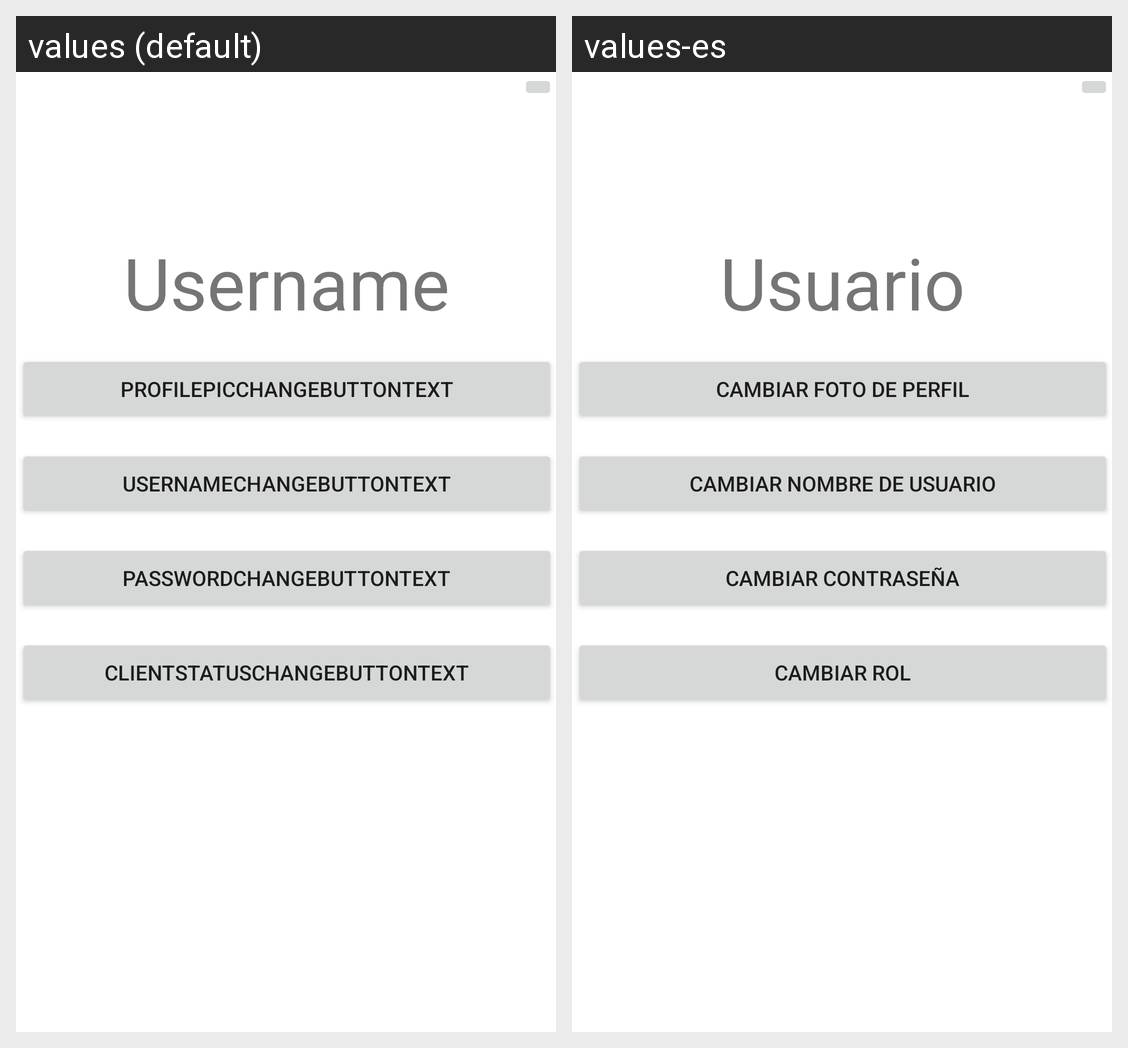

Here is an Android app screen in its default locale and in the app's own translations. Write out the translated-string differences for the strings that appear on this screen.
Android screen res/layout/fragment_config_settings.xml rendered under 2 locales, left to right: values (default), values-es. Device: Nexus 5 (rendered at 1080×1920; each locale shown at half size, 540×960, under a caption strip naming it); theme Theme.Deplastic.
Strings drawn on this screen, with the default value and each locale's value (text and hints the layout hard-codes, and strings that could not be matched under every locale, appear in the picture but are not listed):

Username
  values: Username
  values-es: Usuario

ProfilePicChangeButtonText
  values: ProfilePicChangeButtonText
  values-es: Cambiar foto de perfil

UsernameChangeButtonText
  values: UsernameChangeButtonText
  values-es: Cambiar nombre de usuario

PasswordChangeButtonText
  values: PasswordChangeButtonText
  values-es: Cambiar contraseña

ClientStatusChangeButtonText
  values: ClientStatusChangeButtonText
  values-es: Cambiar rol
